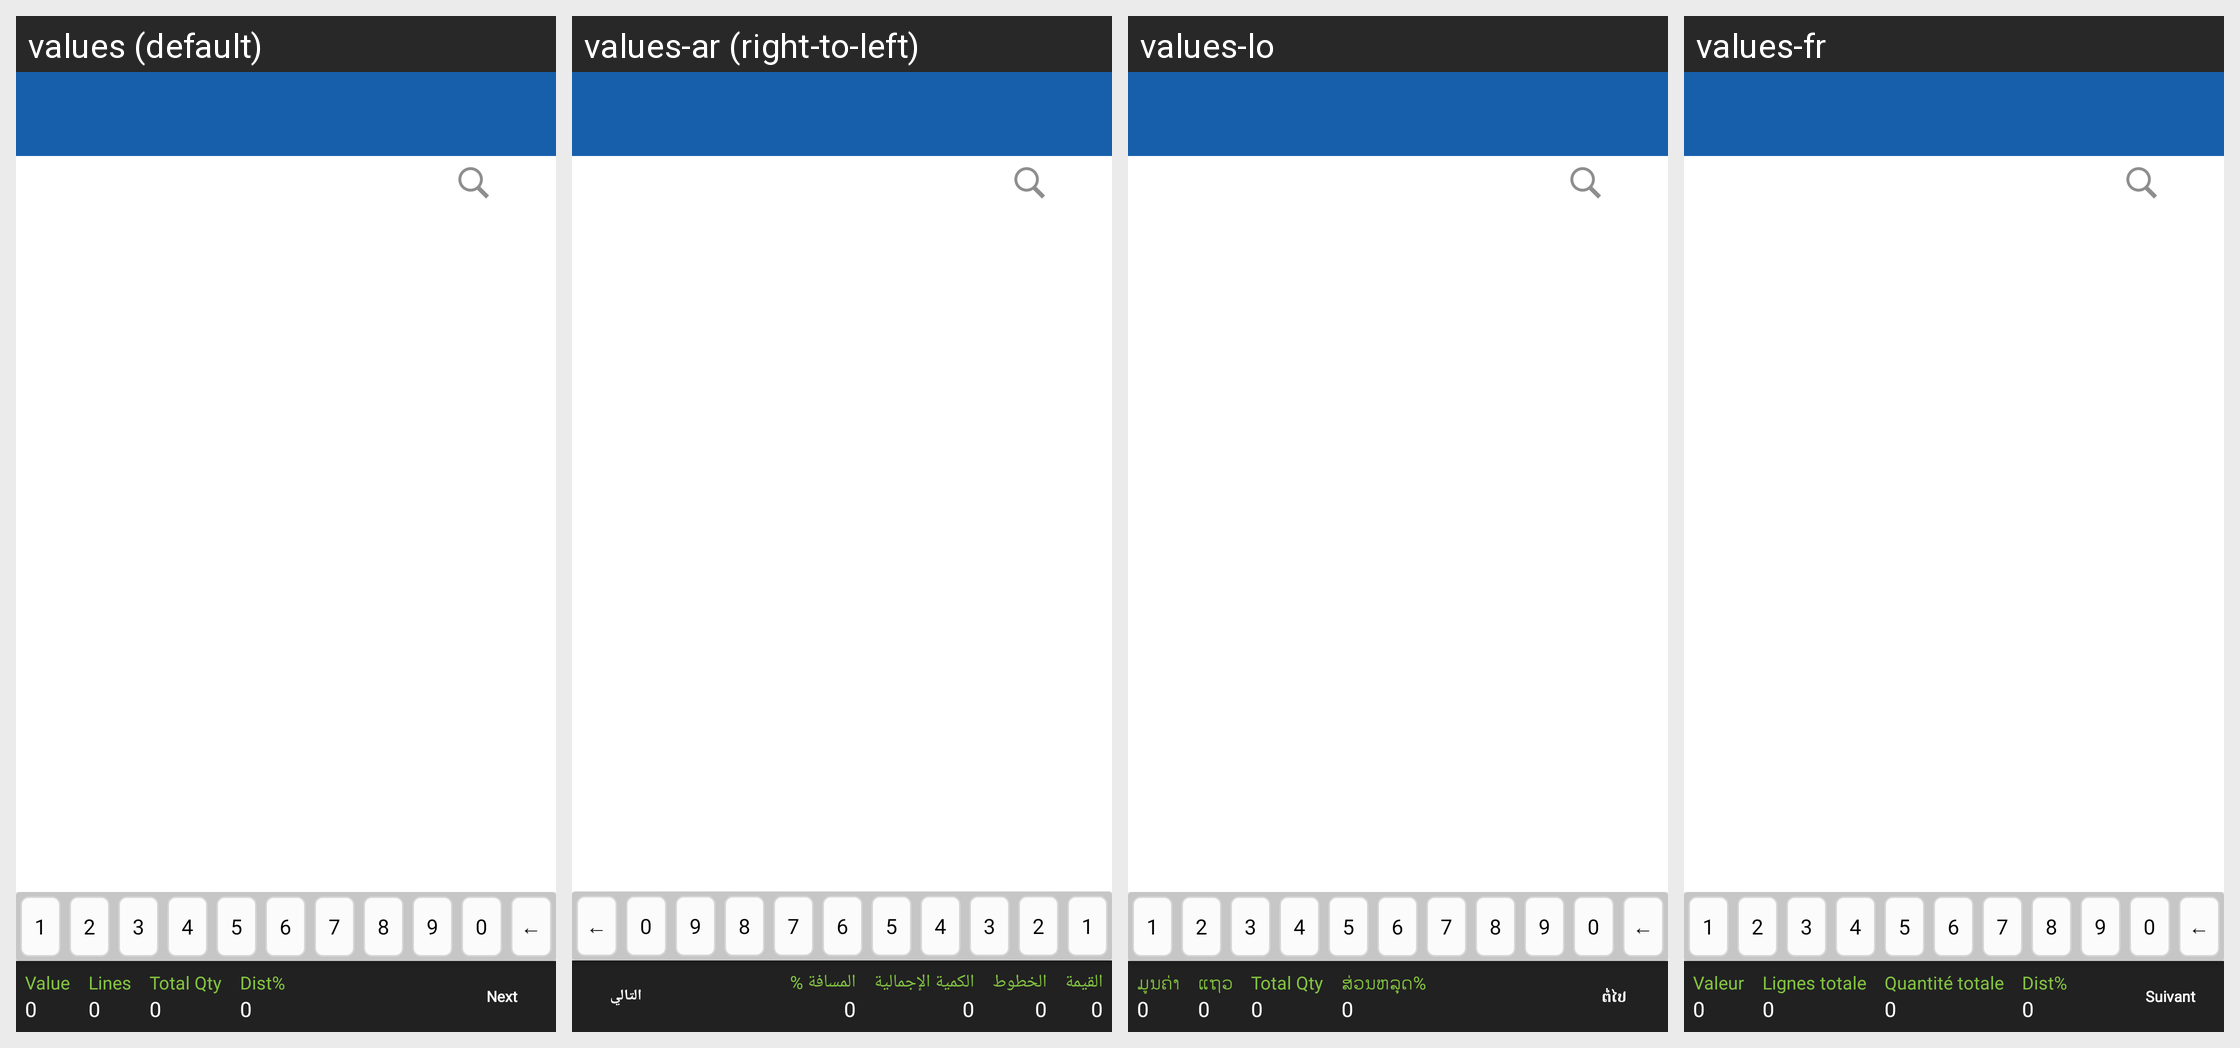

This grid shows one Android layout under several languages. Give, for every string resource on the screen, its name, the default text and each shown locale's text.
Android screen res/layout/activity_stock_and_order.xml rendered under 4 locales, left to right: values (default), values-ar (right-to-left), values-lo, values-fr. Device: Nexus 5 (rendered at 1080×1920; each locale shown at half size, 540×960, under a caption strip naming it); theme MVPTheme.Blue.
Other locales in the repository, not shown: values-es, values-in, values-th, values-tr, values-vi, values-zh.
Strings drawn on this screen, with the default value and each locale's value (text and hints the layout hard-codes, and strings that could not be matched under every locale, appear in the picture but are not listed):

order_volume
  values: Value
  values-ar: القيمة
  values-lo: ມູນຄ່າ
  values-fr: Valeur

zero
  values: 0
  values-ar: 0  [not translated; the default value is used]
  values-lo: 0  [not translated; the default value is used]
  values-fr: 0  [not translated; the default value is used]

lines
  values: Lines
  values-ar: الخطوط
  values-lo: ແຖວ
  values-fr: Lignes totale

total_qty
  values: Total Qty
  values-ar: الكمية الإجمالية
  values-lo: Total Qty
  values-fr: Quantité totale

disc
  values: Dist%
  values-ar: المسافة %
  values-lo: ສ່ວນຫລຸດ%
  values-fr: Dist%

next
  values: Next
  values-ar: التالي
  values-lo: ຕໍ່ໄປ
  values-fr: Suivant
